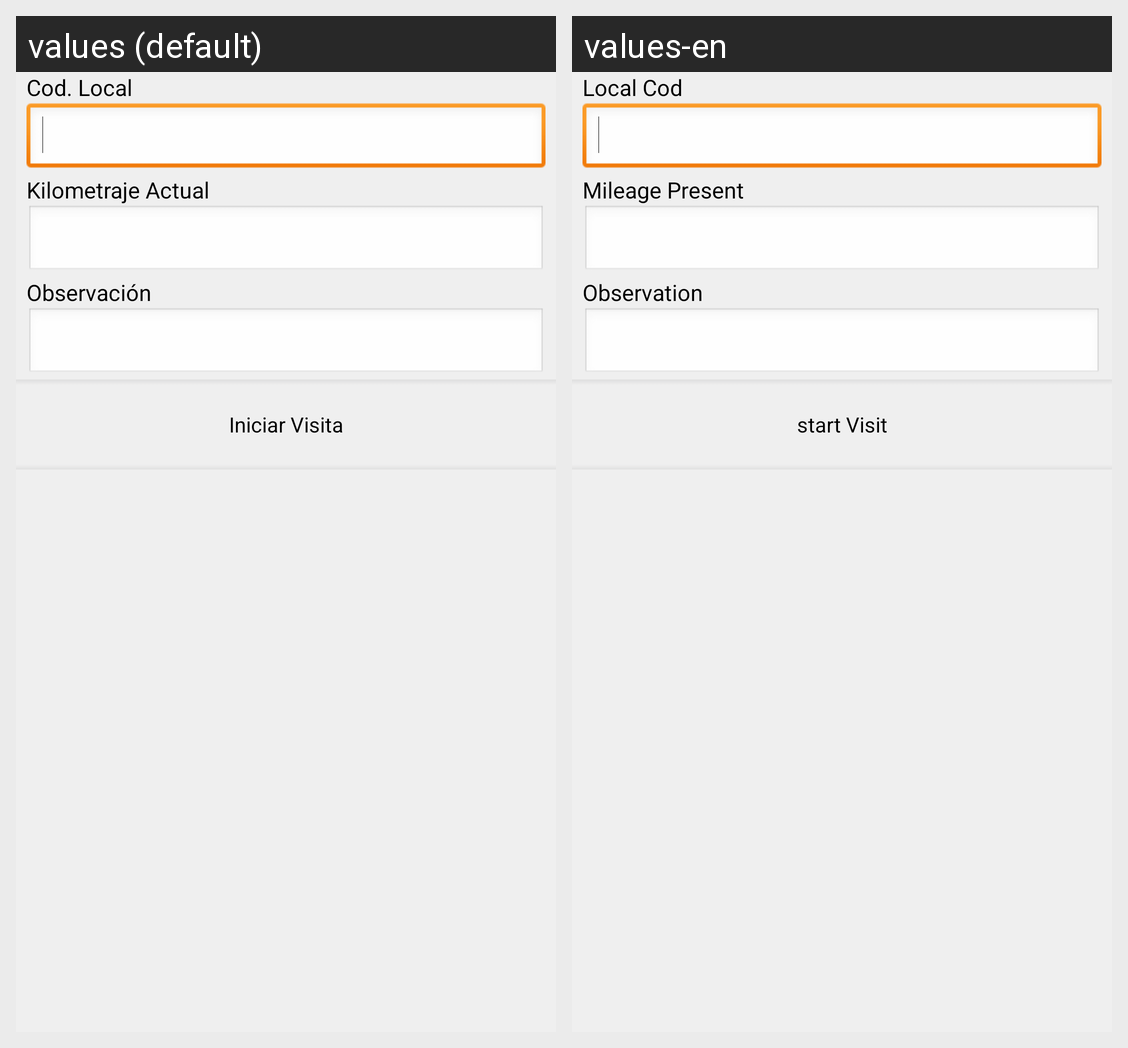

The same Android screen rendered under two of its app's locales, left to right. List the strings drawn on it with the default value and each locale's translation.
Android screen res/layout/medic_visit_clinic_start_content.xml rendered under 2 locales, left to right: values (default), values-en. Device: Nexus 5 (rendered at 1080×1920; each locale shown at half size, 540×960, under a caption strip naming it); theme CSTheme.
Strings drawn on this screen, with the default value and each locale's value (text and hints the layout hard-codes, and strings that could not be matched under every locale, appear in the picture but are not listed):

medic_clinic_code
  values: Cod. Local
  values-en: Local Cod

medic_visit_clinic_start_initial_km
  values: Kilometraje Actual
  values-en: Mileage Present

visit_start_observation
  values: Observación
  values-en: Observation

medic_visit_clinic_start_visit
  values: Iniciar Visita
  values-en: start Visit
